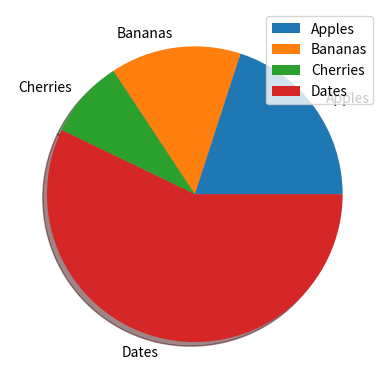

Recreate this plot in Python.
import numpy as np
import matplotlib.pyplot as plt

y = np.array([35, 25, 15, 100])
mylabels = ["Apples", "Bananas", "Cherries", "Dates"]
myexplode = [0, 0, 0, 0]

plt.pie(y, labels = mylabels, explode = myexplode, shadow = True)
plt.legend()
plt.show()